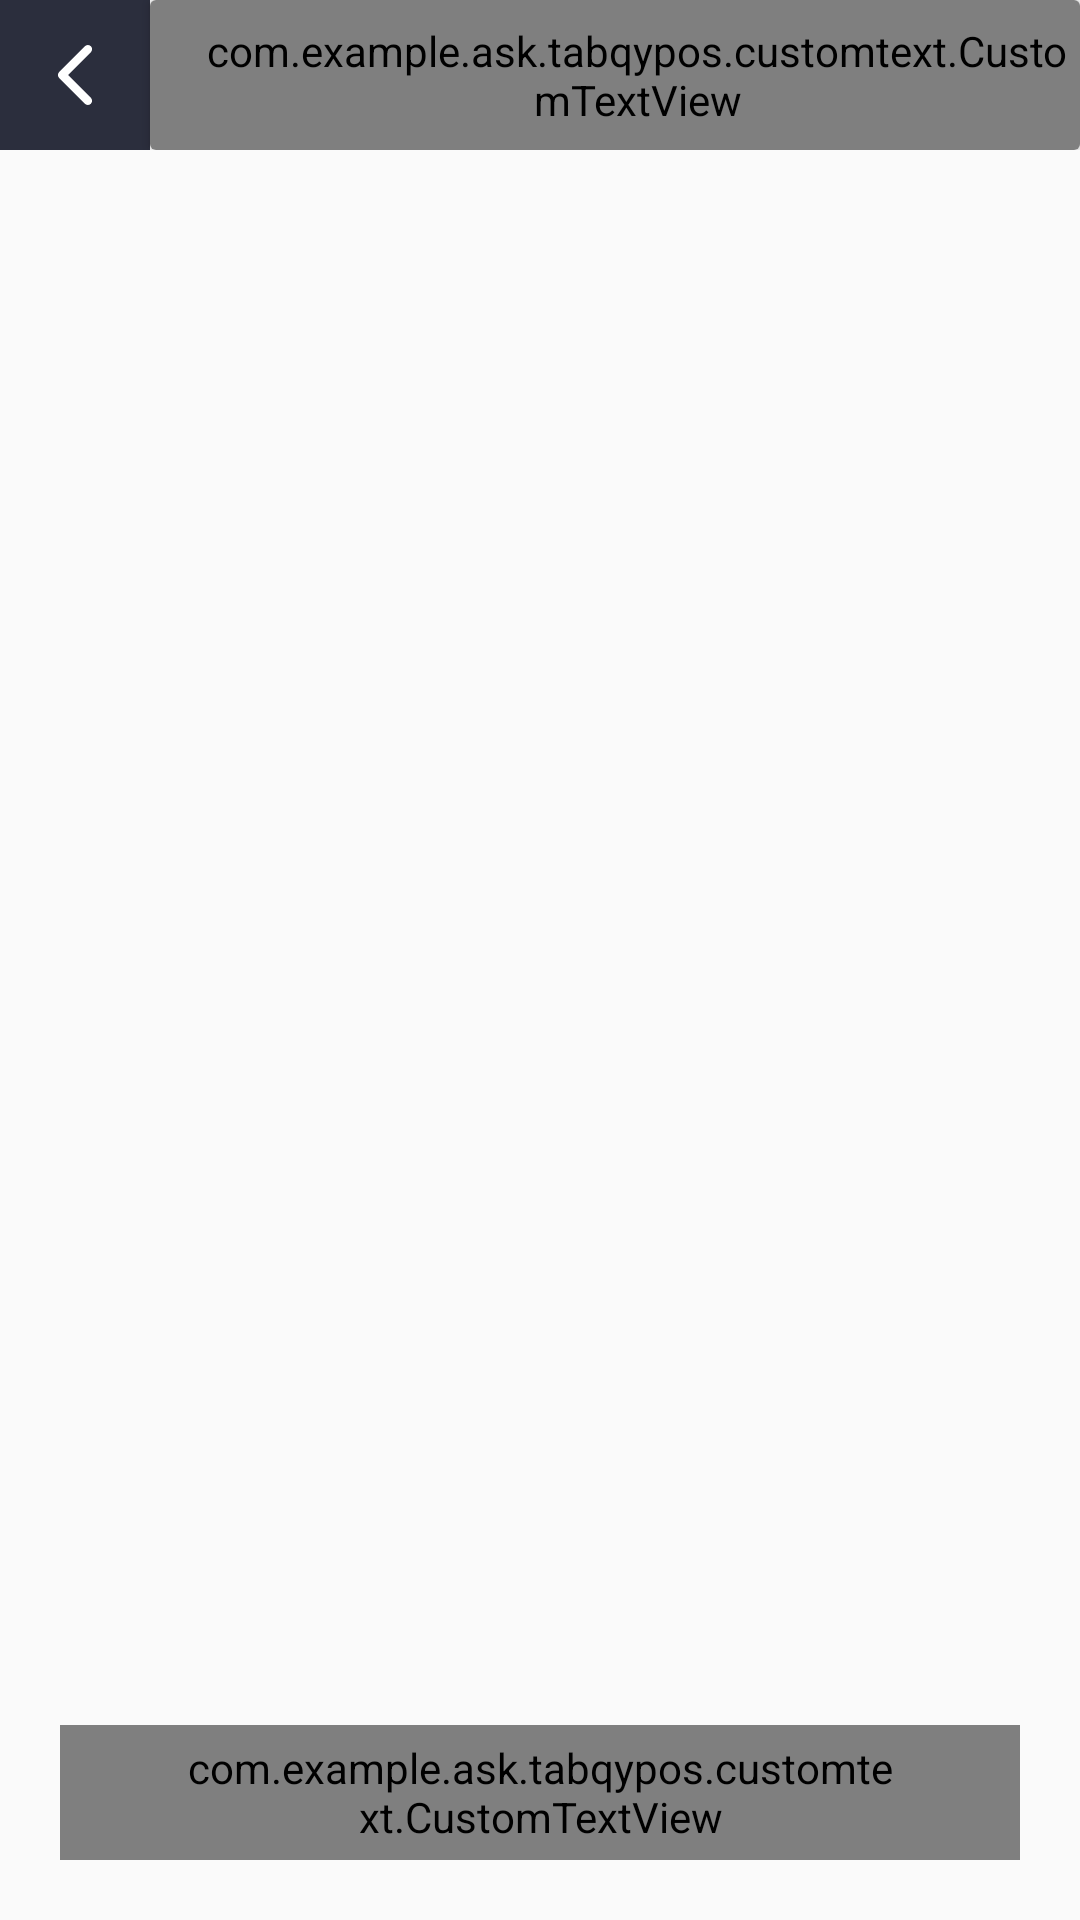

Here is an Android app screen rendered from its layout file. Give the layout XML and the strings, colors and styles it references.
<!-- AndroidManifest.xml: application theme AppTheme -->
<!-- res/layout/activity_trans_sucess.xml -->
<?xml version="1.0" encoding="utf-8"?>
<LinearLayout xmlns:android="http://schemas.android.com/apk/res/android"
    xmlns:app="http://schemas.android.com/apk/res-auto"
    xmlns:tools="http://schemas.android.com/tools"
    android:layout_width="match_parent"
    android:layout_height="match_parent"
    android:orientation="vertical"
    tools:context=".activities.TransSucess">

    <LinearLayout
        android:layout_width="match_parent"
        android:layout_height="50dp"
        android:orientation="horizontal">

        <LinearLayout
            android:layout_width="50dp"
            android:layout_height="match_parent"
            android:gravity="center"
            android:background="@color/colorPrimary"
            android:onClick="trans_success_back">

            <ImageView
                android:layout_width="wrap_content"
                android:layout_height="wrap_content"
                android:src="@drawable/ic_arrow_left_white"/>
        </LinearLayout>
        <android.support.v7.widget.CardView
            android:layout_width="match_parent"
            android:layout_height="match_parent">

            <com.example.ask.tabqypos.customtext.CustomTextView
                android:layout_width="match_parent"
                android:layout_height="match_parent"
                android:textColor="@color/colorBlack"
                android:text="Transaction Successful"
                android:paddingLeft="15dp"
                android:gravity="center_vertical"/>

        </android.support.v7.widget.CardView>

    </LinearLayout>

    <LinearLayout
        android:layout_width="match_parent"
        android:layout_height="match_parent"
        android:orientation="vertical"
        android:padding="20dp">

        <ImageView
            android:layout_width="wrap_content"
            android:layout_height="wrap_content"
            android:layout_gravity="center_horizontal"/>

        <LinearLayout
            android:layout_width="match_parent"
            android:layout_height="wrap_content"
            android:orientation="horizontal"
            android:layout_marginTop="20dp">

        </LinearLayout>
        <LinearLayout
            android:layout_width="match_parent"
            android:layout_height="wrap_content"
            android:orientation="horizontal"
            android:layout_marginTop="20dp">

        </LinearLayout>

        <LinearLayout
            android:layout_width="match_parent"
            android:layout_height="match_parent"
            android:gravity="bottom|center_horizontal">

            <com.example.ask.tabqypos.customtext.CustomTextView
                android:layout_width="wrap_content"
                android:layout_height="45dp"
                android:text="New Sale"
                android:textSize="14sp"
                android:textColor="@color/colorWhite"
                android:layout_gravity="bottom"
                android:background="@drawable/btn_backgroundpink"
                android:gravity="center"
                android:paddingLeft="40dp"
                android:paddingRight="40dp"/>

        </LinearLayout>
        </LinearLayout>

</LinearLayout>
<!-- resources referenced by this layout -->
<resources>
  <color name="colorBlack">#000</color>
  <color name="colorPrimary">#2B2E3D</color>
  <color name="colorWhite">#fff</color>
  <!-- drawable btn_backgroundpink (drawable) -->
  <shape xmlns:android="http://schemas.android.com/apk/res/android"
      android:shape="rectangle" >
  
      <solid android:color="#BB0162" />
  
      <corners
          android:bottomLeftRadius="5dp"
          android:bottomRightRadius="5dp"
          android:topLeftRadius="5dp"
          android:topRightRadius="5dp" />
  
  </shape>
  <!-- drawable ic_arrow_left_white (drawable) -->
  <vector android:height="20dp" android:viewportHeight="451.847"
      android:viewportWidth="451.846" android:width="20dp" xmlns:android="http://schemas.android.com/apk/res/android">
      <path android:fillColor="#FFFFFF" android:pathData="M106.405,203.555L300.692,9.274c12.359,-12.365 32.397,-12.365 44.75,-0c12.354,12.354 12.354,32.391 0,44.744L173.528,225.927L345.437,397.83c12.354,12.359 12.354,32.394 0,44.748c-12.354,12.359 -32.391,12.359 -44.75,0l-194.287,-194.284c-6.177,-6.18 -9.262,-14.271 -9.262,-22.366C97.138,217.829 100.229,209.732 106.405,203.555z"/>
  </vector>
  <style name="AppTheme" parent="Theme.AppCompat.Light.DarkActionBar">
          
          <item name="colorPrimary">@color/colorPrimary</item>
          <item name="colorPrimaryDark">@color/colorPrimaryDark</item>
          <item name="colorAccent">@color/colorAccent</item>
  
          
  
          <item name="android:windowFullscreen">true</item>
  
      </style>
  <color name="colorPrimaryDark">#2B2E3D</color>
  <color name="colorAccent">#FF4081</color>
</resources>
